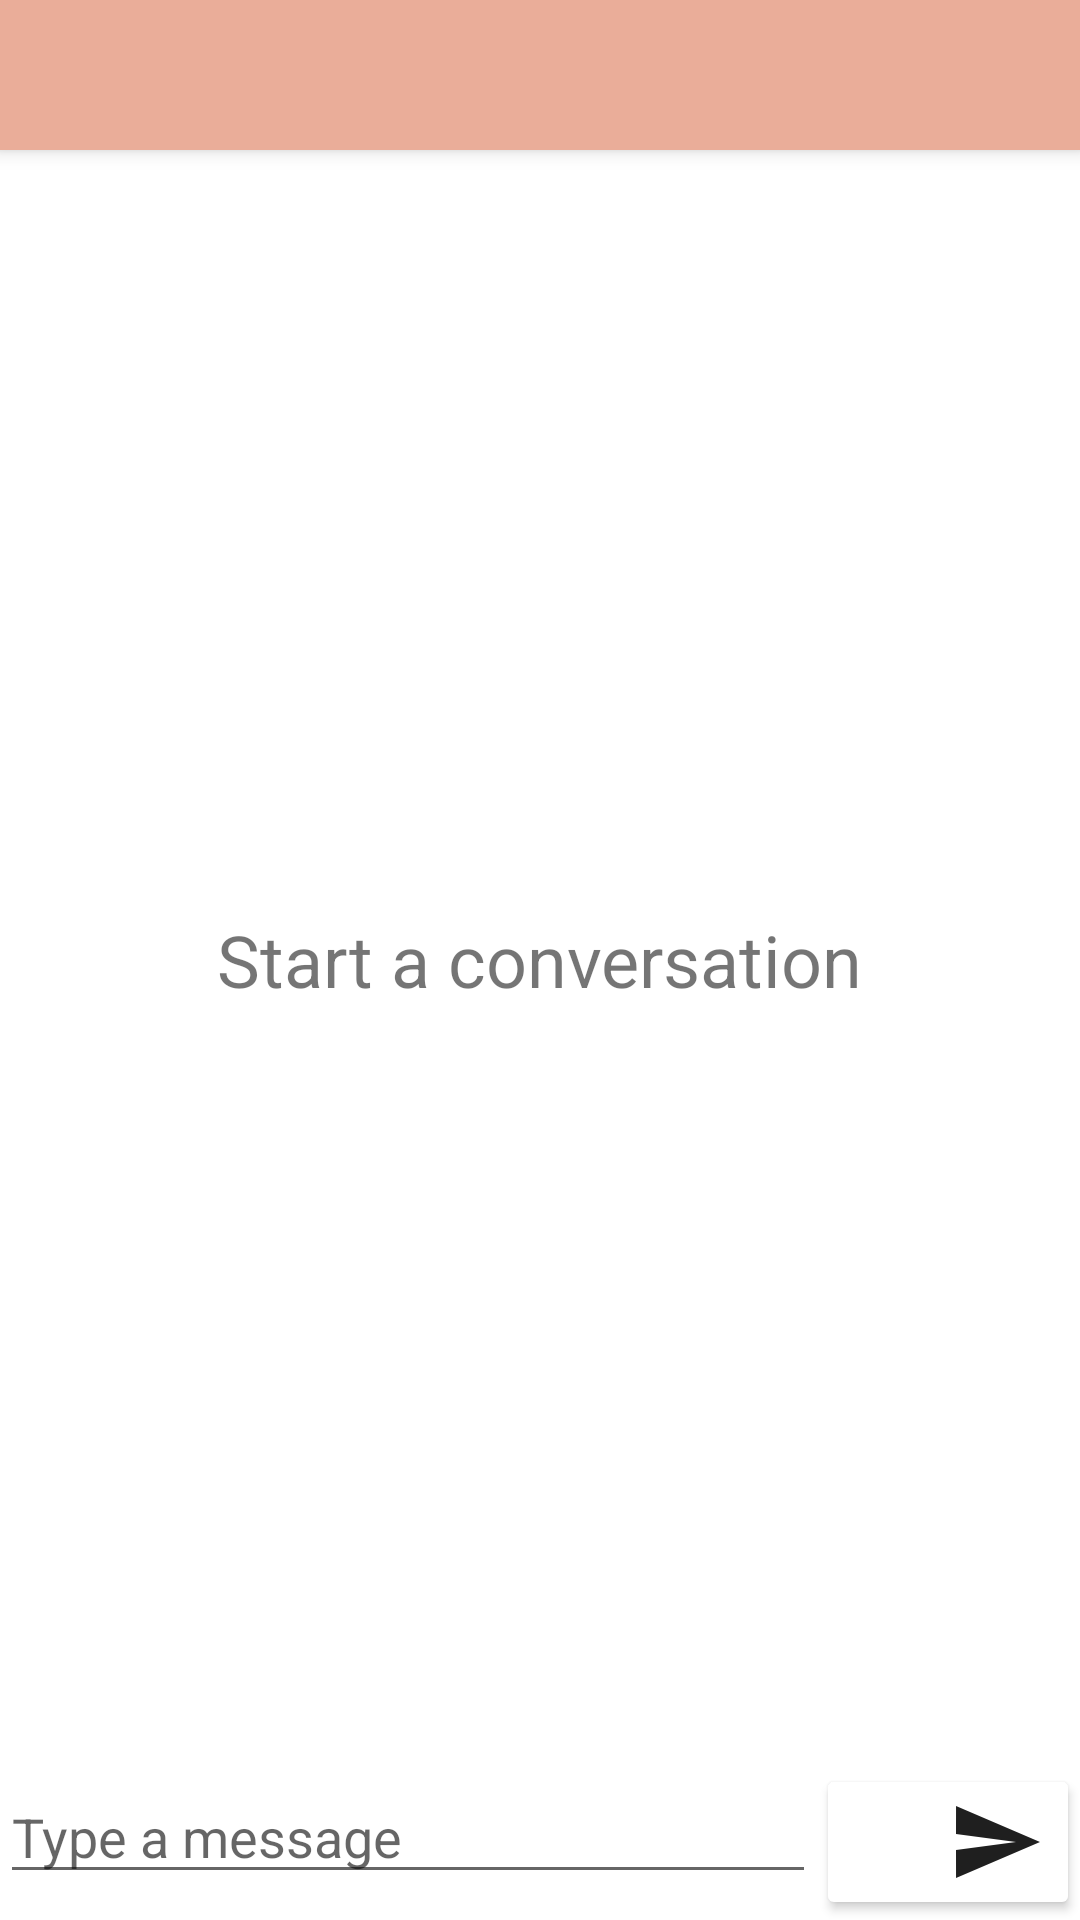

Write the Android layout XML for this screen, with the resource values it uses.
<!-- AndroidManifest.xml: application theme Theme.Kitaab -->
<!-- res/layout/activity_channel.xml -->
<?xml version="1.0" encoding="utf-8"?>
<RelativeLayout xmlns:android="http://schemas.android.com/apk/res/android"
    xmlns:app="http://schemas.android.com/apk/res-auto"
    xmlns:tools="http://schemas.android.com/tools"
    android:layout_width="match_parent"
    android:layout_height="match_parent"
    tools:context=".View.Channel">

    <androidx.appcompat.widget.Toolbar
        android:id="@+id/toolbar"
        android:layout_width="match_parent"
        android:layout_height="50dp"
        android:background="@color/main"
        android:elevation="4dp"
        app:layout_constraintEnd_toEndOf="parent"
        app:layout_constraintStart_toStartOf="parent"
        app:layout_constraintTop_toTopOf="parent">

        <TextView
            android:id="@+id/backButton"
            android:layout_width="wrap_content"
            android:layout_height="match_parent"
            android:gravity="center_vertical"
            android:textColor="@color/white"
            android:textSize="25sp"
            android:textStyle="bold"
            app:drawableLeftCompat="@drawable/ic_back_white" />
    </androidx.appcompat.widget.Toolbar>

    <TextView
        android:id="@+id/noMsg"
        android:layout_width="wrap_content"
        android:layout_height="wrap_content"
        android:layout_centerInParent="true"
        android:text="@string/startConvo"
        android:textSize="24sp"/>

    <androidx.recyclerview.widget.RecyclerView
        android:id="@+id/messageRecycler"
        android:layout_width="wrap_content"
        android:layout_height="match_parent"
        android:layout_below="@+id/toolbar"
        android:layout_above="@+id/msgBar"
        android:paddingTop="10dp"/>

    <LinearLayout
        android:id="@+id/msgBar"
        android:layout_width="match_parent"
        android:layout_height="wrap_content"
        android:orientation="horizontal"
        android:layout_alignParentBottom="true">

        <EditText
            android:id="@+id/typedMessage"
            android:layout_width="match_parent"
            android:layout_weight=".5"
            android:hint="@string/typeMsg"
            android:layout_height="wrap_content"/>

        <Button
            android:id="@+id/send"
            android:layout_width="wrap_content"
            android:layout_height="wrap_content"
            android:backgroundTint="@color/white"
            android:drawableRight="@drawable/ic_send"/>

    </LinearLayout>

</RelativeLayout>
<!-- resources referenced by this layout -->
<resources>
  <color name="main">#EAAD99</color>
  <color name="white">#FFFFFFFF</color>
  <!-- drawable ic_send (drawable) -->
  <vector android:autoMirrored="true" android:height="32dp"
      android:tint="#1F1F1F" android:viewportHeight="24"
      android:viewportWidth="24" android:width="32dp" xmlns:android="http://schemas.android.com/apk/res/android">
      <path android:fillColor="@android:color/white" android:pathData="M2.01,21L23,12 2.01,3 2,10l15,2 -15,2z"/>
  </vector>
  <string name="startConvo">Start a conversation</string>
  <string name="typeMsg">Type a message</string>
  <style name="Theme.Kitaab" parent="Theme.MaterialComponents.DayNight.NoActionBar">
          
          <item name="colorPrimary">#EAAD99</item>
          <item name="colorPrimaryVariant">#FA9E7F</item>
          <item name="colorOnPrimary">@color/white</item>
          
          <item name="colorSecondary">@color/teal_200</item>
          <item name="colorSecondaryVariant">@color/teal_700</item>
          <item name="colorOnSecondary">@color/black</item>
          
          <item name="android:statusBarColor" tools:targetApi="l">?attr/colorPrimaryVariant</item>
          
          
          <item name="windowNoTitle">true</item>
      </style>
  <color name="teal_200">#FF03DAC5</color>
  <color name="teal_700">#FF018786</color>
  <color name="black">#FF000000</color>
</resources>
